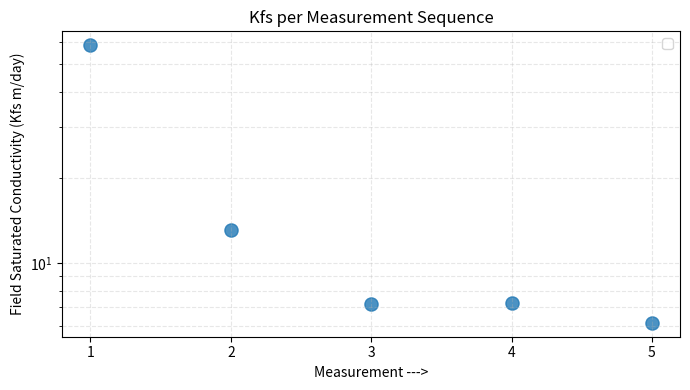

This chart was generated by the following Python code:
import matplotlib.pyplot as plt
import numpy as np
import pandas as pd

### Create dataframe with measurements

observation = {
    "Observation": 1,
    "Date": "2026-02-12",
    "X_coordinate": 476901.8,
    "Y_coordinate": 4.202558e6,
    "Temperature": 16.0,
    "Moisture(cm3/cm3)": 15.0,
    "Insertion_depth_cm": 4.0,
    "Wet_area_X_cm": 5.0,
    "Wet_area_Y_cm": 6.0,
    "Notes": "Κορεσμένο έδαφος"
}

# Measurement times (minutes)
measurement_times = [0.55, 2.46, 4.48, 4.46, 5.22]

df = pd.DataFrame({
    "Observation": observation["Observation"],
    "Date": observation["Date"],
    "X_coordinate": observation["X_coordinate"],
    "Y_coordinate": observation["Y_coordinate"],
    "Temperature": observation["Temperature"],
    "Moisture(cm3/cm3)": observation["Moisture(cm3/cm3)"],
    "Insertion_depth_cm": observation["Insertion_depth_cm"],
    "Wet_area_X_cm": observation["Wet_area_X_cm"],
    "Wet_area_Y_cm": observation["Wet_area_Y_cm"],
    "Notes": observation["Notes"],

    # measurement index
    "Measurement_seq": range(1, len(measurement_times)+1),

    # measurement time column
    "tf_min": measurement_times
})

df






def calculate_Kfs(LG, tf, D0, lambda_val):
    """Equation (12): Kfs = LG/tf * ln(1 + D0/LG + λ)"""
    return (LG / tf) * np.log(1 + (D0 / LG) + lambda_val)


insertion_depth= df["Insertion_depth_cm"][0]

# Calculate geometry parameter LG
LG = 0.993 * insertion_depth + 0.578 * 7.5  # Assuming 7.5cm is the ring radius
print(LG)

# Water depth in the ring
D0=2.54 #cm constant parameter

lambda_val=0.25/100 #from m to cm

df["Kfs(cm/min)"] = calculate_Kfs(
    LG=LG,
    tf=df["tf_min"],
    D0=D0,
    lambda_val=lambda_val
)

# Convert Kfs into m/day (example conversion)
df["Kfs(m/day)"] = df["Kfs(cm/min)"] * 14.4 #1440/100

df


# Plotting the results

plt.figure(figsize=(7,4))

plt.scatter(
    df["Measurement_seq"],
    df["Kfs(m/day)"],
    s=90,
    alpha=0.8
)


plt.yscale("log")
plt.xlabel("Measurement --->")
plt.ylabel("Field Saturated Conductivity (Kfs m/day)")
plt.title("Kfs per Measurement Sequence")
plt.grid(True, which="both", ls="--", alpha=0.3)
plt.xticks(df["Measurement_seq"])
plt.legend()
plt.tight_layout()
plt.show()
